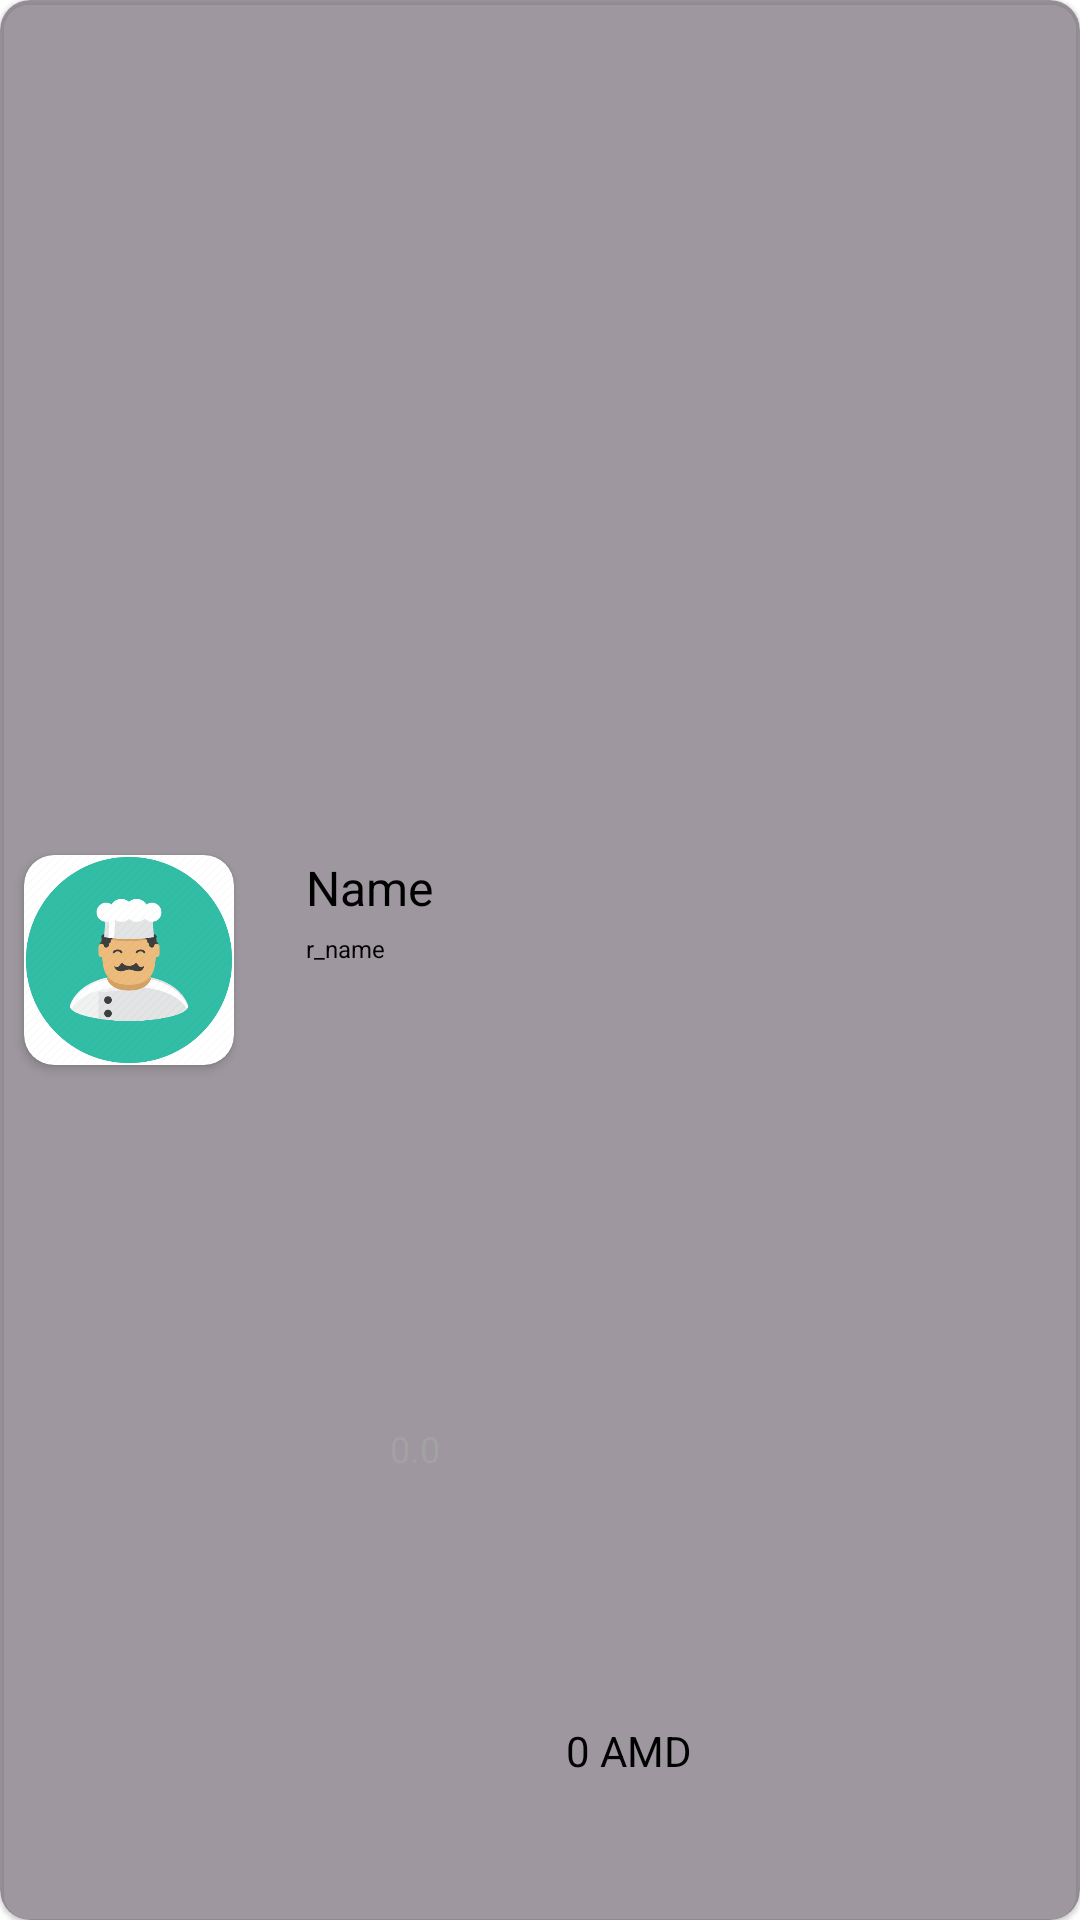

Android layout source for this screen:
<!-- AndroidManifest.xml: application theme Theme.MenuHomeWork -->
<!-- res/layout/food_items.xml -->
<?xml version="1.0" encoding="utf-8"?>
<com.google.android.material.card.MaterialCardView xmlns:android="http://schemas.android.com/apk/res/android"
    xmlns:app="http://schemas.android.com/apk/res-auto"
    xmlns:tools="http://schemas.android.com/tools"
    android:layout_width="match_parent"
    android:layout_height="wrap_content"
    android:layout_margin="2dp"
    android:backgroundTint="#B47A707C"
    android:elevation="1dp"
    app:cardCornerRadius="10dp">

    <androidx.constraintlayout.widget.ConstraintLayout
        android:layout_width="match_parent"
        android:layout_height="match_parent">

        <TextView
            android:id="@+id/tv_foodname"
            android:layout_width="wrap_content"
            android:layout_height="wrap_content"
            android:layout_marginStart="24dp"
            android:text="Name"
            android:textColor="@color/black"
            android:textSize="16sp"
            app:layout_constraintStart_toEndOf="@+id/img_food_avatar"
            app:layout_constraintTop_toTopOf="@+id/img_food_avatar"
            tools:ignore="HardcodedText" />

        <TextView
            android:id="@+id/r_name"
            android:layout_width="wrap_content"
            android:layout_height="wrap_content"
            android:layout_marginTop="4dp"
            android:text="r_name"
            android:textColor="@color/black"
            android:textSize="24px"
            app:layout_constraintStart_toStartOf="@+id/tv_foodname"
            app:layout_constraintTop_toBottomOf="@+id/tv_foodname"
            tools:ignore="HardcodedText,PxUsage" />
        

        <ImageView
            android:id="@+id/imageView"
            android:layout_width="20dp"
            android:layout_height="20dp"
            android:layout_marginStart="4dp"
            android:layout_marginBottom="5dp"
            android:background="@drawable/ic_baseline_star_rate_24"
            app:layout_constraintBottom_toBottomOf="@+id/rating"
            app:layout_constraintStart_toStartOf="@+id/r_name"
            app:layout_constraintTop_toTopOf="@+id/rating"
            app:layout_constraintVertical_bias="0.19999999"
            tools:ignore="ContentDescription" />

        <TextView
            android:id="@+id/rating"
            android:layout_width="wrap_content"
            android:layout_height="wrap_content"
            android:layout_marginStart="4dp"
            android:layout_marginTop="4dp"
            android:text="0.0"
            android:textColor="#a2a2a2"
            android:textSize="12sp"
            app:layout_constraintBottom_toBottomOf="parent"
            app:layout_constraintStart_toEndOf="@+id/imageView"
            app:layout_constraintTop_toBottomOf="@+id/r_name"
            tools:ignore="HardcodedText" />

        <androidx.cardview.widget.CardView
            android:id="@+id/img_food_avatar"
            android:layout_width="70dp"
            android:layout_height="70dp"
            android:layout_marginStart="8dp"
            android:layout_marginTop="8dp"
            android:layout_marginBottom="8dp"
            app:cardCornerRadius="10dp"
            app:layout_constraintBottom_toBottomOf="parent"
            app:layout_constraintStart_toStartOf="parent"
            app:layout_constraintTop_toTopOf="parent">

            <ImageView
                android:id="@+id/img_food_avatars"
                android:layout_width="70dp"
                android:layout_height="70dp"
                android:layout_marginBottom="16dp"
                android:background="@drawable/food_logo"
                android:foreground="?attr/selectableItemBackgroundBorderless"
                tools:ignore="ContentDescription" />
        </androidx.cardview.widget.CardView>


        <ImageButton
            android:id="@+id/add_favorite"
            android:layout_width="35dp"
            android:layout_height="35dp"
            android:layout_marginEnd="8dp"
            android:background="@drawable/ic_baseline_add_shopping_cart_24"
            app:layout_constraintBottom_toBottomOf="parent"
            app:layout_constraintEnd_toEndOf="parent"
            app:layout_constraintTop_toTopOf="parent"
            tools:ignore="ContentDescription" />

        <TextView
            android:id="@+id/price_value"
            android:layout_width="wrap_content"
            android:layout_height="wrap_content"
            android:text="0 AMD"
            android:textColor="@color/black"
            app:layout_constraintBottom_toBottomOf="parent"
            app:layout_constraintEnd_toStartOf="@+id/add_favorite"
            app:layout_constraintStart_toStartOf="@+id/tv_foodname"
            app:layout_constraintTop_toBottomOf="@+id/tv_foodname"
            app:layout_constraintVertical_bias="0.85"
            tools:ignore="HardcodedText" />

    </androidx.constraintlayout.widget.ConstraintLayout>


</com.google.android.material.card.MaterialCardView>
<!-- resources referenced by this layout -->
<resources>
  <!-- drawable food_logo: webp bitmap (drawable-v24, 24188 bytes) -->
  <style name="Theme.MenuHomeWork" parent="Theme.MaterialComponents.DayNight.DarkActionBar">
          
          <item name="colorPrimary">@color/purple_500</item>
          <item name="colorPrimaryVariant">@color/purple_700</item>
          <item name="colorOnPrimary">@color/white</item>
          
          <item name="colorSecondary">@color/teal_200</item>
          <item name="colorSecondaryVariant">@color/teal_700</item>
          <item name="colorOnSecondary">@color/black</item>
          
          <item name="android:statusBarColor" tools:targetApi="l">?attr/colorPrimaryVariant</item>
          
      </style>
  <!-- not gathered from this repository: default colours our renderer supplied (Android Studio template values) -->
  <color name="purple_500">#FF6200EE</color>
  <color name="purple_700">#FF3700B3</color>
  <color name="teal_200">#FF03DAC5</color>
  <color name="teal_700">#FF018786</color>
  <color name="black">#FF000000</color>
  <color name="white">#FFFFFFFF</color>
</resources>
